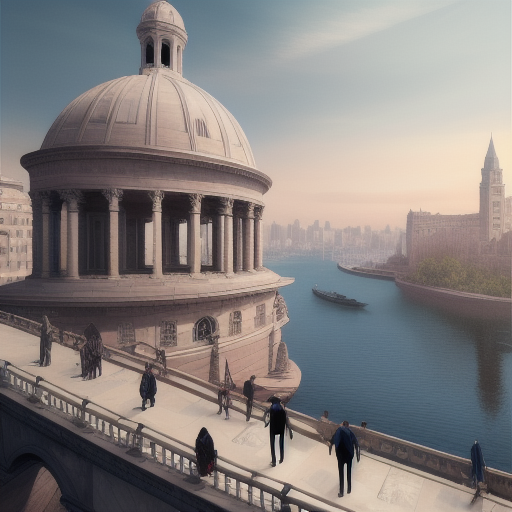
Generation parameters embedded in this image by AUTOMATIC1111 Stable Diffusion web UI or a fork of it (Forge, ...) (PNG 'parameters' text chunk):
Promise is well-designed and extremely clean. Most buildings are built from white granite and marble, and sport domes and spires that are among the best that modern architecture has to offer. Promise is surrounded by red sandstone walls that rise to 30 feet tall where they face the land and 100 feet tall where they face the coast, to prevent outsiders from viewing the city from the sea.
Promise is divided into twelve districts. Promise's districts are connected by sky bridges, Stairs connect them to the streets below.
Illustration, epic, digital, in the style of Andreas Franke
Negative prompt: realistic, photo
Steps: 20, Sampler: Euler a, CFG scale: 7, Seed: 2505226183, Size: 512x512, Model hash: 6a21b428a3, Model: protogenX58RebuiltOf_10